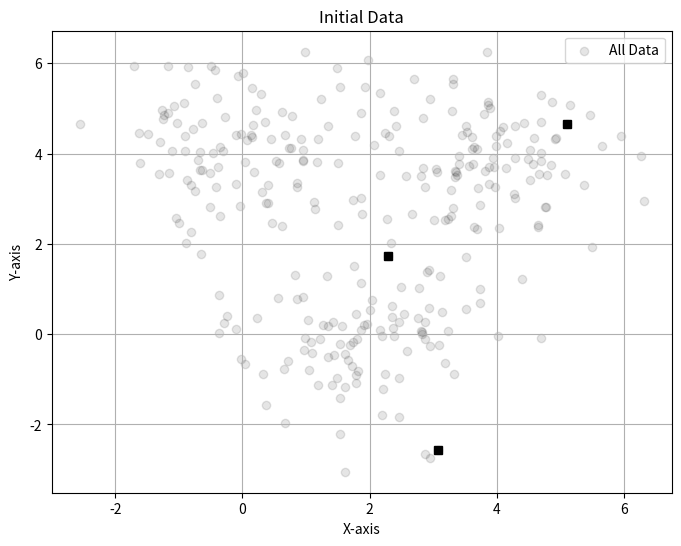
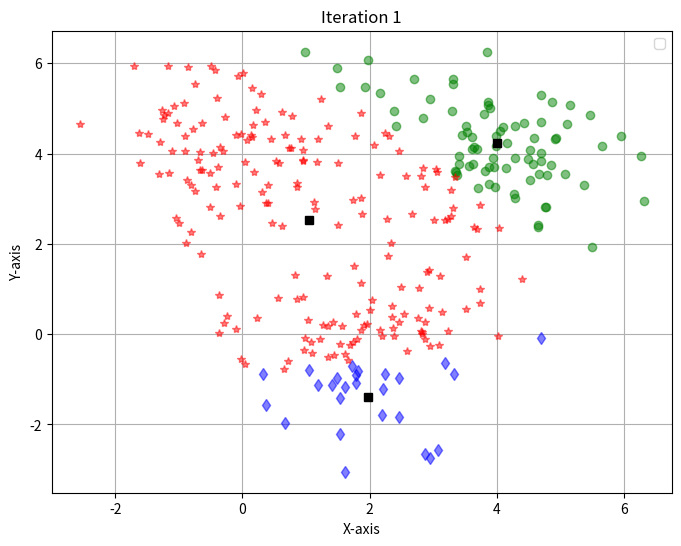
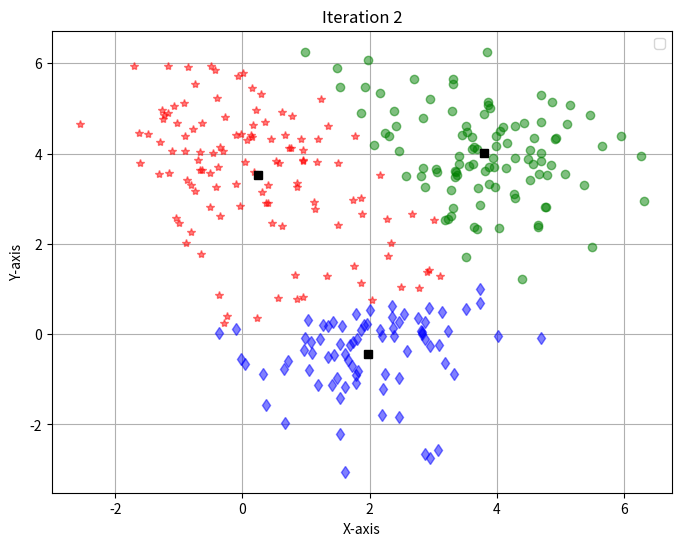
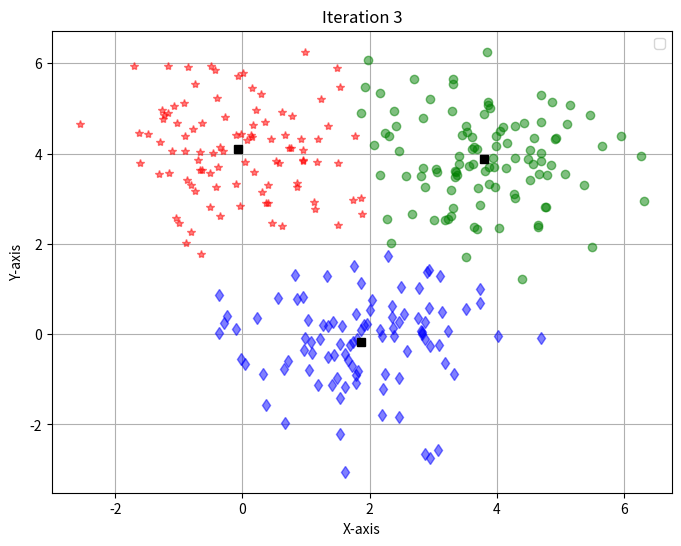
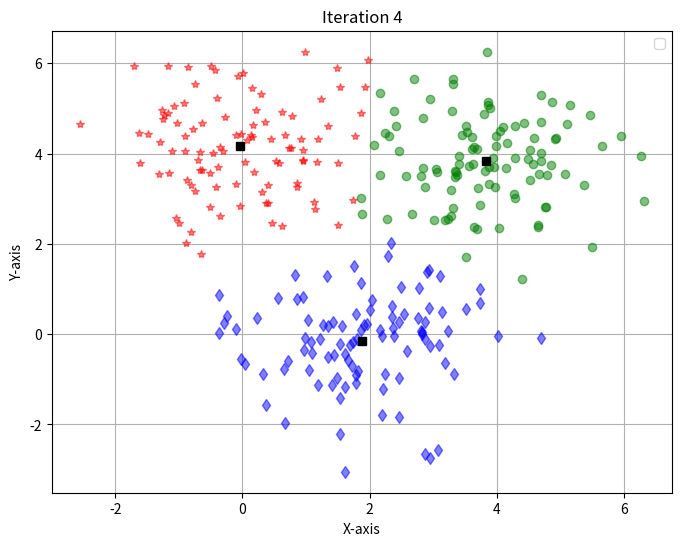
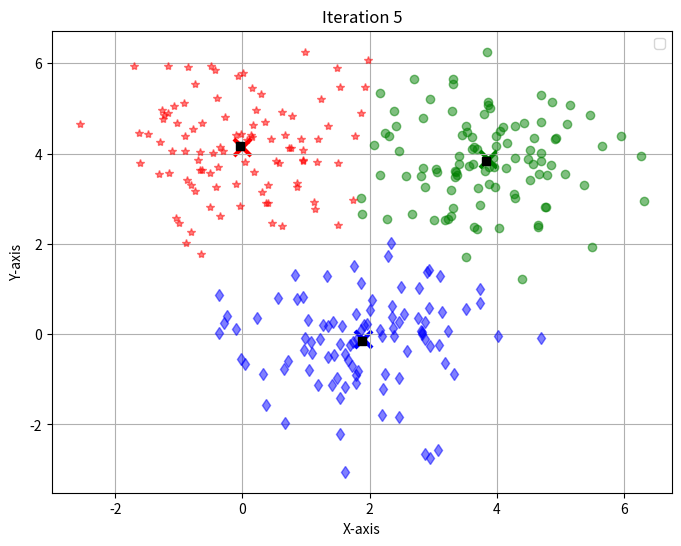

Python code for these plots, in order:
import os
import numpy as np
import matplotlib.pyplot as plt

# 문제 1-(3)
# (1)에서 생성한 데이터에 K-means 알고리즘(K=3으로 설정)을 적용하여 군집화를
# 수행하시오. 이때 알고리즘 반복횟수는 10으로 한정하고, 각 반복에 따른 군집 결과 및 군
# 집의 중심을 plot을 활용하여 출력하시오. 그리고 마지막 수행 결과 출력에서는 (2)에서
# 계산하였던 평균값도 함께 출력하여 군집화를 통해 획득한 군집의 중심과 실제 데이터가
# 가진 중심 간의 차이가 어떻게 나타나는지를 관찰하시오. (최종적으로 최적의 군집화 상태
# 에 도달하기 까지 알고리즘이 몇 번 반복되었는지 언급하고, 각 반복 step마다 plot 해야
# 함)

# 학습 데이터 생성 -----------------------
# 평균 1 (데이터 생성 시 사용)
mu1_orig = np.array([0, 4])
# 공분산 1
sigma1 = np.array([[1, 0], 
                   [0, 1]])
# 평균 2 (데이터 생성 시 사용)
mu2_orig = np.array([4, 4])
# 공분산 2
sigma2 = np.array([[1, 0], 
                   [0, 1]])
# 평균 3 (데이터 생성 시 사용)
mu3_orig = np.array([2, 0])
# 공분산 3
sigma3 = np.array([[1, 0], 
                   [0, 1]])

# 각 클래스당 생성할 데이터 개수
num_samples_per_class = 100

np.random.seed(0)  # 결과 재현 가능하게 설정
# 클래스 1 데이터 생성
data1 = np.random.multivariate_normal(mu1_orig, sigma1, num_samples_per_class)
# 클래스 2 데이터 생성
data2 = np.random.multivariate_normal(mu2_orig, sigma2, num_samples_per_class)
# 클래스 3 데이터 생성
data3 = np.random.multivariate_normal(mu3_orig, sigma3, num_samples_per_class)

# 생성된 데이터로부터 각 클래스의 평균 계산
calculated_mu1 = np.mean(data1, axis=0)
calculated_mu2 = np.mean(data2, axis=0)
calculated_mu3 = np.mean(data3, axis=0)

# 데이터 병합
X = np.vstack([
    data1,
    data2,
    data3
])

# 대표벡터의 초기화 ----------------------
N, K = X.shape[0], 3
m = np.zeros((K, 2))  # 대표 벡터
Xlabel = np.zeros(N, dtype=int)  # 클러스터 할당 결과
i = 0


# 데이터 시각화
plt.figure(figsize=(8, 6))

# 색상 및 마커 지정
colors = ['b', 'r', 'g']
markers = ['d', '*', 'o']
plt.scatter(X[:, 0], X[:, 1], c='black', marker='o', alpha=0.1, label='All Data')

plt.title("Initial Data")
plt.xlabel('X-axis')
plt.ylabel('Y-axis')
plt.legend()
plt.grid(True)
#plt.axis('equal') # x, y 축의 스케일을 동일하게 설정하여 원형 분포를 제대로 표시

# 단계 1 -- K개의 대표벡터를 선택
while i < K:
    t = np.random.randint(N)
    if not any((X[t] == m[j]).all() for j in range(i)):
        m[i] = X[t]
        plt.plot(m[i, 0], m[i, 1], 'ks')
        i += 1

plt.show()


# % K-means 반복 알고리즘의 시작 ---------------
for iteration in range(10):
    plt.figure(figsize=(8, 6))
    plt.title(f"Iteration {iteration + 1}")
    plt.xlabel('X-axis')
    plt.ylabel('Y-axis')
    plt.legend()
    plt.grid(True)

    # 단계 2 -- 각 데이터를 가까운 클러스터에 할당
    for i in range(N):
        distances = np.sum((m - X[i]) ** 2, axis=1)
        Xlabel[i] = np.argmin(distances)
        plt.plot(X[i, 0], X[i, 1], colors[Xlabel[i]] + markers[Xlabel[i]], alpha=0.5)

    # 단계 3 -- 대표벡터를 다시 계산
    oldm = m.copy()
    for i in range(K):
        members = X[Xlabel == i]
        if len(members) > 0:
            m[i] = members.mean(axis=0)
        plt.plot(m[i, 0], m[i, 1], 'ks')  # 새로운 대표 벡터 표시

    # 반복 완료 조건 검사(수렴 조건 검사)
    if np.sum(np.sqrt(np.sum((oldm - m) ** 2, axis=1))) < 1e-3:
        plt.scatter(calculated_mu1[0], calculated_mu1[1], c='r', marker='x', s=150, linewidths=3, label='Calculated Mean 1')
        plt.scatter(calculated_mu2[0], calculated_mu2[1], c='g', marker='x', s=150, linewidths=3, label='Calculated Mean 2')
        plt.scatter(calculated_mu3[0], calculated_mu3[1], c='b', marker='x', s=150, linewidths=3, label='Calculated Mean 3')
        plt.show()
        break

    plt.show()
    # 단계 4 (단계 2와 3을 반복)





